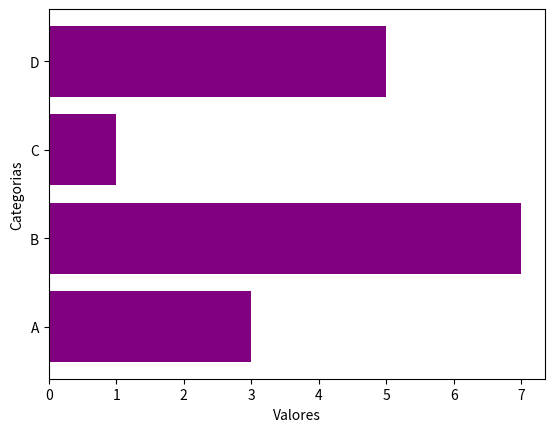

Reproduce this figure in Python.
''' Projeto OneCodeOneDay
Fazendo um gráfico de barra horizontal usando a biblioteca Matplotlib
Dia 10 - 05.mar.2025

@utor: @pythonclcoding '''

# Importando as bibliotecas.
import numpy as np
import matplotlib.pyplot as plt

# Preparando os dados de entrada.
categorias = ['A', 'B', 'C', 'D']
valores = [3, 7, 1, 5]

# Preparando os dados.
plt.barh(categorias, valores, color='purple')
plt.ylabel('Categorias')
plt.xlabel('Valores')

# Plotando o gráfico.
plt.show()

# EOC
